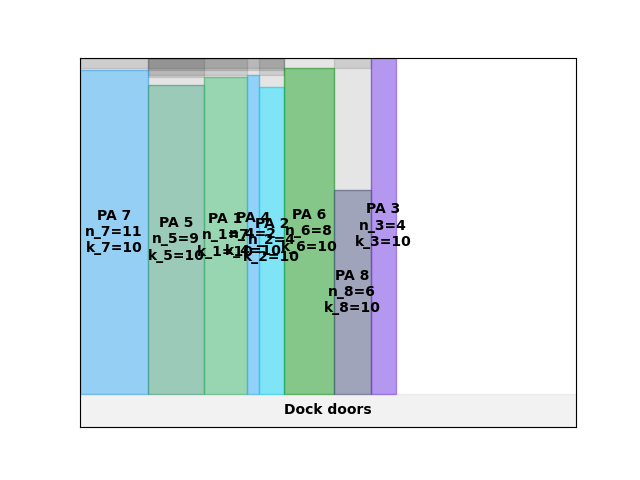

The file beside this chart, header and first rows:
A4
43
58.37
0.00, 0.00, 11, 10
66.00, 0.00, 9, 10
120, 0.00, 7, 10
162, 0.00, 2, 10
174, 0.00, 4, 10
198, 0.00, 8, 10
246, 0.00, 6, 10
282, 0.00, 4, 10
